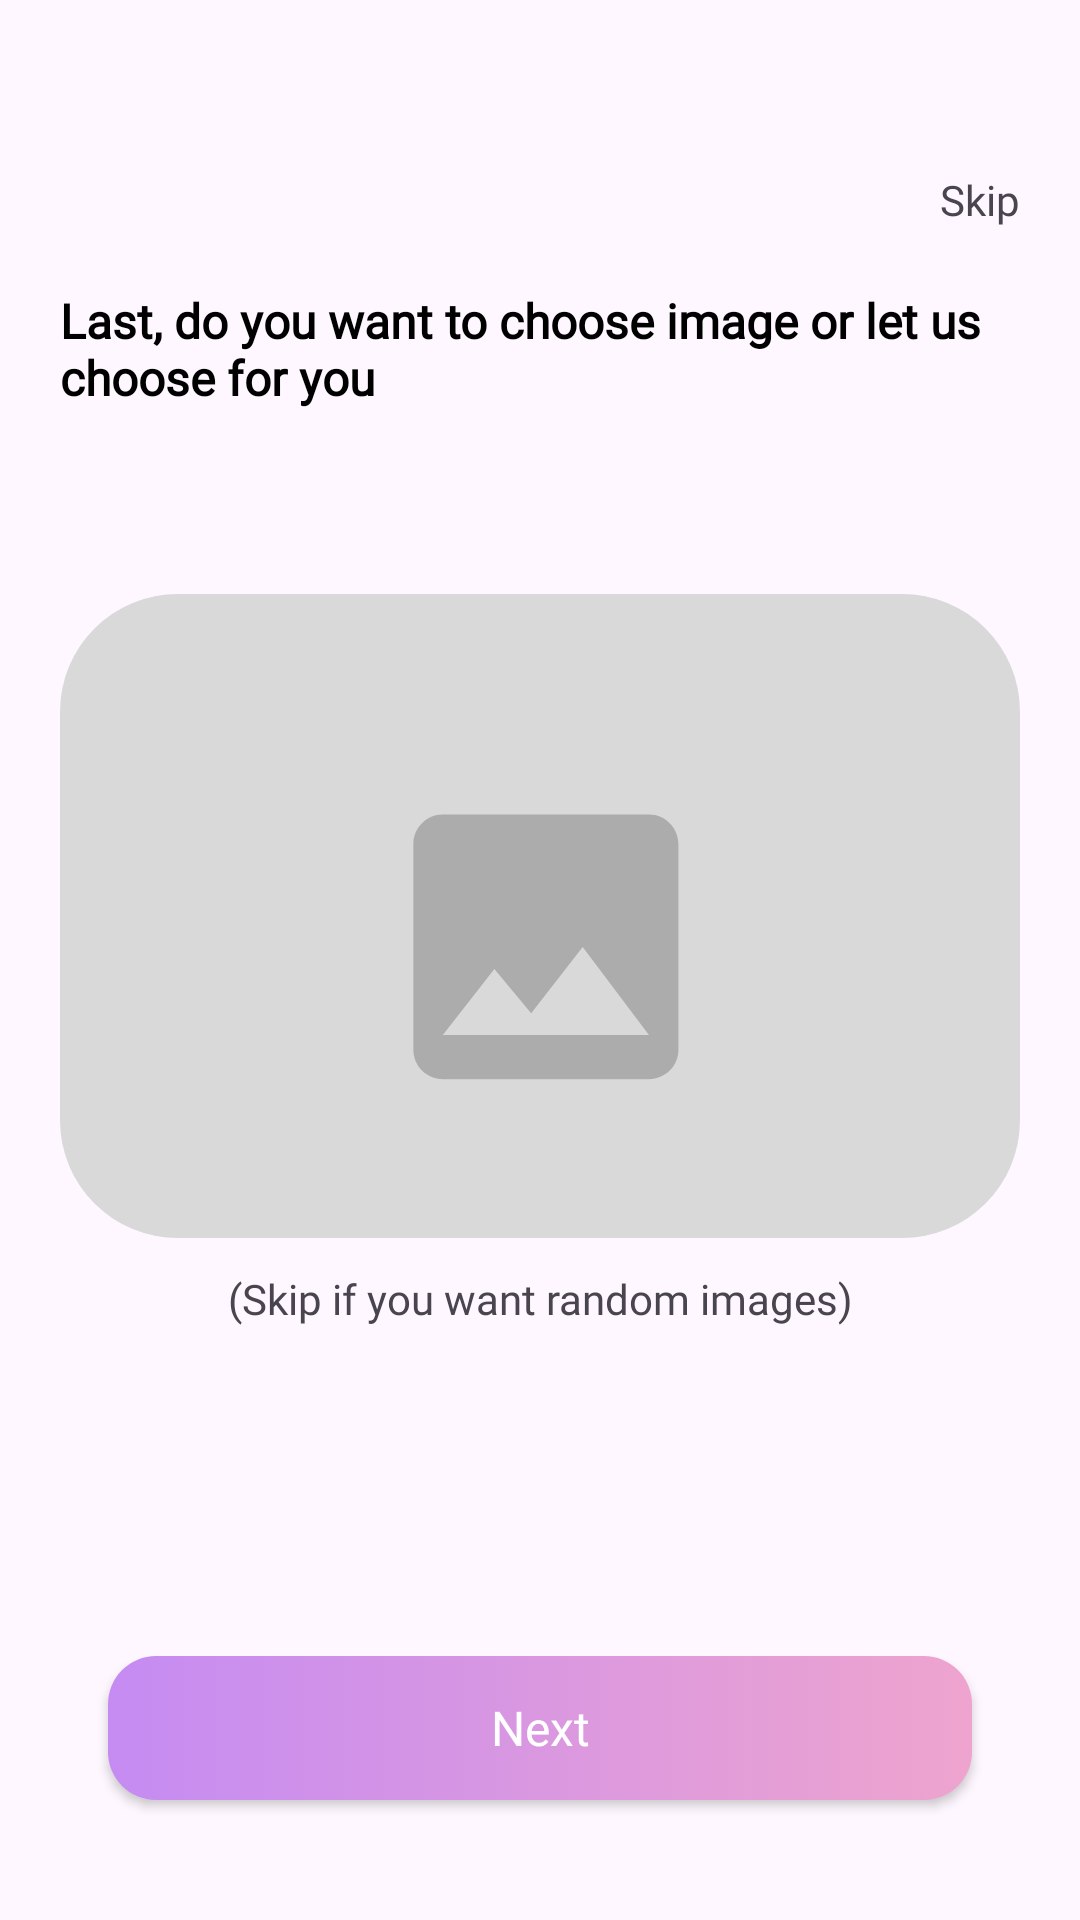

Produce the Android XML layout that renders to this screen, including the resource entries it uses.
<!-- AndroidManifest.xml: application theme Theme.EWorkout -->
<!-- res/layout/fragment_custom_set_choose_image.xml -->
<?xml version="1.0" encoding="utf-8"?>
<androidx.constraintlayout.widget.ConstraintLayout xmlns:android="http://schemas.android.com/apk/res/android"
    xmlns:tools="http://schemas.android.com/tools"
    android:layout_width="match_parent"
    android:layout_height="match_parent"
    xmlns:app="http://schemas.android.com/apk/res-auto"
    tools:context=".custom_workout.view.CustomSetChooseImageFragment">

    <TextView
        android:id="@+id/textViewSkip"
        style="@style/TextView2"
        android:layout_width="0dp"
        android:text="Skip"
        android:layout_marginTop="57dp"
        android:textAlignment="center"
        app:layout_constraintEnd_toEndOf="@+id/imageView"
        app:layout_constraintTop_toTopOf="parent" />

    <TextView
        android:id="@+id/textView9"
        style="@style/TextView1"
        android:layout_marginStart="20dp"
        android:layout_marginEnd="20dp"
        android:layout_width="0dp"
        android:layout_marginTop="20dp"
        android:text="Last, do you want to choose image or let us choose for you"
        app:layout_constraintEnd_toEndOf="parent"
        app:layout_constraintStart_toStartOf="parent"
        app:layout_constraintTop_toBottomOf="@+id/textViewSkip" />

    <ImageView
        android:id="@+id/imageView"
        android:layout_width="320dp"
        android:layout_height="220dp"
        android:layout_marginEnd="20dp"
        android:src="@drawable/pick_image_background"
        app:layout_constraintBottom_toTopOf="@+id/btnNext"
        app:layout_constraintEnd_toEndOf="parent"
        app:layout_constraintStart_toStartOf="@+id/textView9"
        app:layout_constraintTop_toBottomOf="@+id/textView9"
        app:layout_constraintVertical_bias=".3" />

    <TextView
        android:id="@+id/textView10"
        style="@style/TextView2"
        android:layout_width="0dp"
        android:text="(Skip if you want random images)"
        android:layout_marginTop="8dp"
        android:textAlignment="center"
        app:layout_constraintEnd_toEndOf="@+id/imageView"
        app:layout_constraintStart_toStartOf="@+id/imageView"
        app:layout_constraintTop_toBottomOf="@+id/imageView" />

    <androidx.appcompat.widget.AppCompatButton
        android:id="@+id/btnNext"
        style="@style/Button1"
        android:layout_marginBottom="40dp"
        android:background="@drawable/pink_linear_button"
        android:text="@string/next"
        app:layout_constraintBottom_toBottomOf="parent"
        app:layout_constraintEnd_toEndOf="parent"
        app:layout_constraintStart_toStartOf="parent" />
</androidx.constraintlayout.widget.ConstraintLayout>
<!-- resources referenced by this layout -->
<resources>
  <!-- drawable pick_image_background (drawable) -->
  <vector xmlns:android="http://schemas.android.com/apk/res/android"
      android:width="326dp"
      android:height="219dp"
      android:viewportWidth="326"
      android:viewportHeight="219">
    <path
        android:pathData="M40,0L286,0A40,40 0,0 1,326 40L326,179A40,40 0,0 1,286 219L40,219A40,40 0,0 1,0 179L0,40A40,40 0,0 1,40 0z"
        android:fillColor="#D9D9D9"/>
    <path
        android:pathData="M210,155V85C210,79.5 205.5,75 200,75H130C124.5,75 120,79.5 120,85V155C120,160.5 124.5,165 130,165H200C205.5,165 210,160.5 210,155ZM147.5,127.5L160,142.55L177.5,120L200,150H130L147.5,127.5Z"
        android:fillColor="#ACACAC"/>
  </vector>
  <!-- drawable pink_linear_button (drawable) -->
  <?xml version="1.0" encoding="utf-8"?>
  <selector xmlns:android="http://schemas.android.com/apk/res/android">
      <item android:state_pressed="true"
          android:drawable="@drawable/pink_linear_pressed"/>
  
      <item android:state_enabled="true"
          android:drawable="@drawable/pink_linear_enable"/>
  </selector>
  <string name="next">Next</string>
  <style name="Button1">
          <item name="android:layout_width">288dp</item>
          <item name="android:layout_height">48dp</item>
          <item name="android:textColor">@color/white</item>
          <item name="android:textSize">16sp</item>
          <item name="android:fontFamily">@font/montserrat</item>
          <item name="android:textAllCaps">false</item>
      </style>
  <style name="TextView1">
          <item name="android:layout_width">wrap_content</item>
          <item name="android:layout_height">wrap_content</item>
          <item name="android:fontFamily">@font/montserrat_medium</item>
          <item name="android:textColor">@color/black</item>
          <item name="android:textSize">16sp</item>
          <item name="android:textStyle">bold</item>
      </style>
  <style name="TextView2">
          <item name="android:layout_width">wrap_content</item>
          <item name="android:layout_height">wrap_content</item>
          <item name="android:fontFamily">@font/montserrat</item>
          <item name="android:textSize">14sp</item>
      </style>
  <style name="Theme.EWorkout" parent="Theme.Material3.Light.NoActionBar">
          
          <item name="colorPrimary">@null</item>
          <item name="colorPrimaryVariant">@color/purple_700</item>
          <item name="colorOnPrimary">@color/white</item>
          
          <item name="colorSecondary">@color/teal_200</item>
          <item name="colorSecondaryVariant">@color/teal_700</item>
          <item name="colorOnSecondary">@color/black</item>
          
          <item name="android:statusBarColor">?attr/colorPrimaryVariant</item>
          
          <item name="android:windowTranslucentStatus">true</item>
          <item name="android:windowTranslucentNavigation">true</item>
  
      </style>
  <!-- drawable pink_linear_pressed (drawable) -->
  <?xml version="1.0" encoding="utf-8"?>
  <shape xmlns:android="http://schemas.android.com/apk/res/android">
      <gradient android:type="linear"
          android:startColor="#C58BF2"
          android:endColor="#B4799A"/>
      <corners android:radius="16dp"/>
  </shape>
  <!-- drawable pink_linear_enable (drawable) -->
  <?xml version="1.0" encoding="utf-8"?>
  <shape xmlns:android="http://schemas.android.com/apk/res/android">
      <gradient android:type="linear"
          android:startColor="#C58BF2"
          android:endColor="#EEA4CE"/>
      <corners android:radius="16dp"/>
  </shape>
  <color name="white">#FFFFFFFF</color>
  <color name="black">#FF000000</color>
  <color name="purple_700">#FF3700B3</color>
  <color name="teal_200">#FF03DAC5</color>
  <color name="teal_700">#FF018786</color>
</resources>
